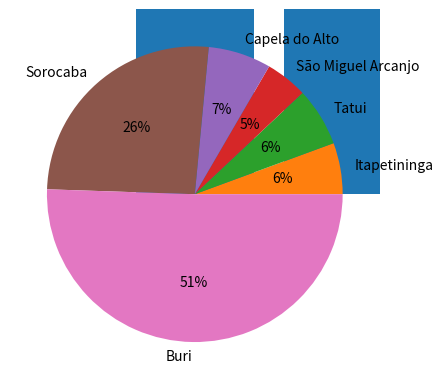

Reproduce this figure in Python.
from itertools import product
import pandas as pd
import numpy as np
import matplotlib.pyplot as plt
import seaborn as sns
lista_cidades = ["Itapetininga", "Tatui", "São Miguel Arcanjo", "Capela do Alto", "Sorocaba", "Buri"]
lista_frutas = ["Banana", "Maçã", "Uva", "Pera", "Morango"]
np.random.seed (42)

df = pd.DataFrame(product(lista_cidades, lista_frutas), columns = ["lista_cidades","lista_frutas",])
df["producao"] = np.random.randint (0, 1000, size=len(df))

soma_frutas = df.groupby("lista_frutas").producao.sum()

soma_frutas.to_csv("soma_frutas.csv", sep = ";", decimal = ",")

g_frutas_conjunto = plt.bar (soma_frutas.index, soma_frutas)

plt.savefig('soma_frutas.pdf')

morangos = df[df.lista_frutas == "Morango"]
_ = plt.pie(morangos.producao, labels=morangos.lista_cidades, autopct="%.0f%%")
plt.show()

sorocaba = df[df.lista_cidades == "Sorocaba"]
macas_sorocaba = sorocaba[sorocaba.lista_frutas == "Maçã"].producao
chance_maca_sorocaba_teorica = macas_sorocaba / sorocaba.producao.sum ()


repeticoes = [10, 100, 1000, 10000, 100000, 1000000]
frutas_pool = sorocaba.lista_frutas.repeat (sorocaba.producao).reset_index(drop=True)
chance_maca_sorocaba_sim = []
for n in repeticoes:
    np.random.seed(42)
    indices = np.random.randint(0, len(frutas_pool), size = n)
    caixas_selecionadas = frutas_pool.iloc[indices]  
    macas_selecionadas = (caixas_selecionadas == "Maçã").sum()
    chance_maca_sorocaba_sim.append(macas_selecionadas/n)